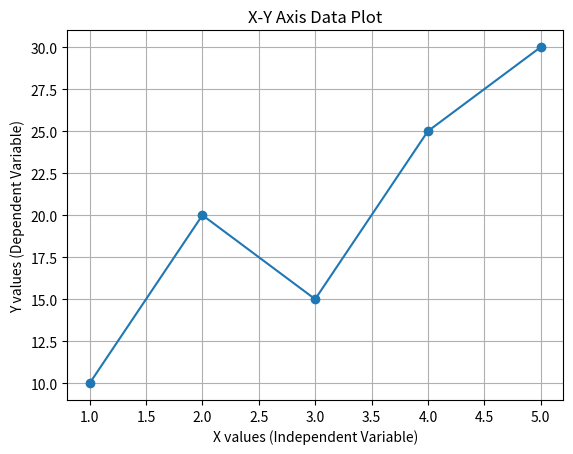

Write Python code to recreate this figure.
import matplotlib.pyplot as plt

x = [1, 2, 3, 4, 5]
y = [10, 20, 15, 25, 30]

plt.plot(x, y, marker='o')

plt.xlabel("X values (Independent Variable)")
plt.ylabel("Y values (Dependent Variable)")

plt.title("X-Y Axis Data Plot")

plt.grid(True)   # Grid is ON

plt.show()
